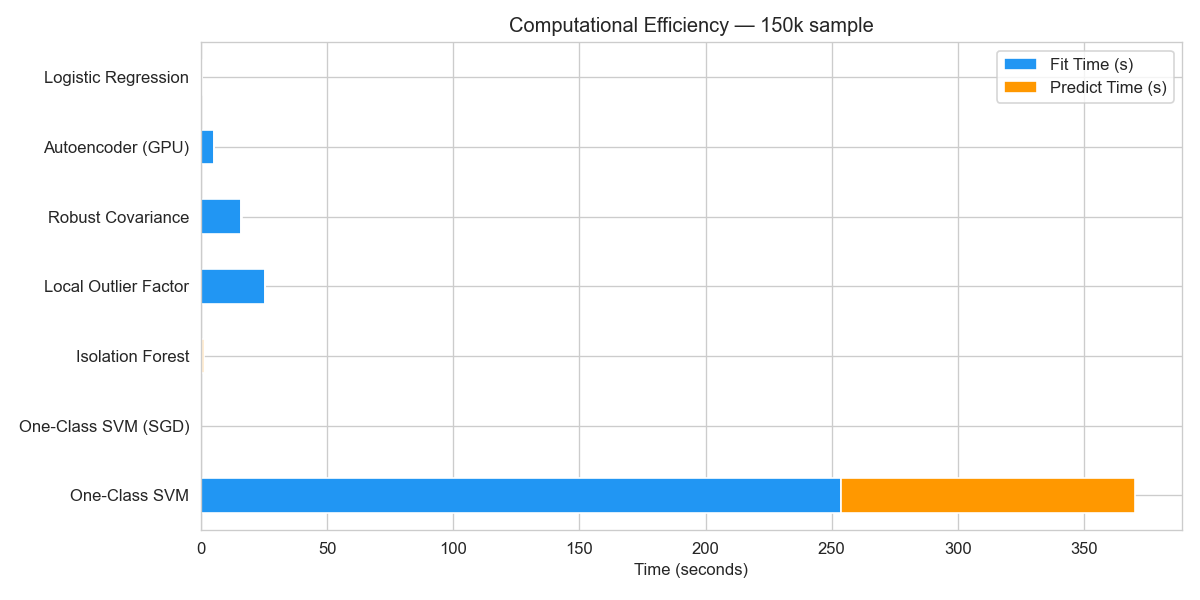

Values plotted in this chart, from the file beside it:
, Fit Time (s), Predict Time (s), Total (s)
One-Class SVM, 253.8, 116.6, 370.4
One-Class SVM (SGD), 0.1532, 0.0159, 0.1692
Isolation Forest, 0.2749, 0.7999, 1.075
Local Outlier Factor, 25.39, 0.0016, 25.39
Robust Covariance, 16.04, 0.0726, 16.11
Autoencoder (GPU), 5.188, 0.064, 5.252
Logistic Regression, 0.3371, 0.016, 0.3531
